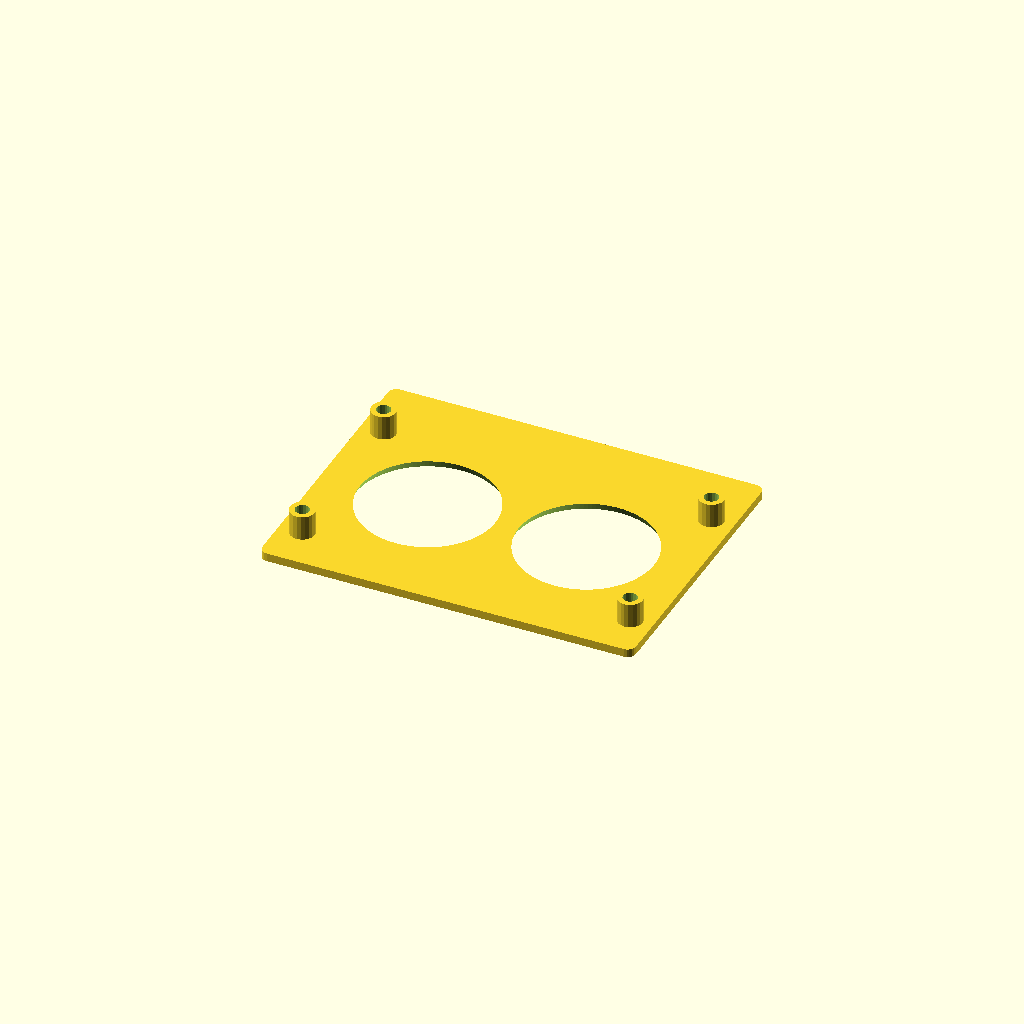
Cell 1: rendered with the file's own defaults.
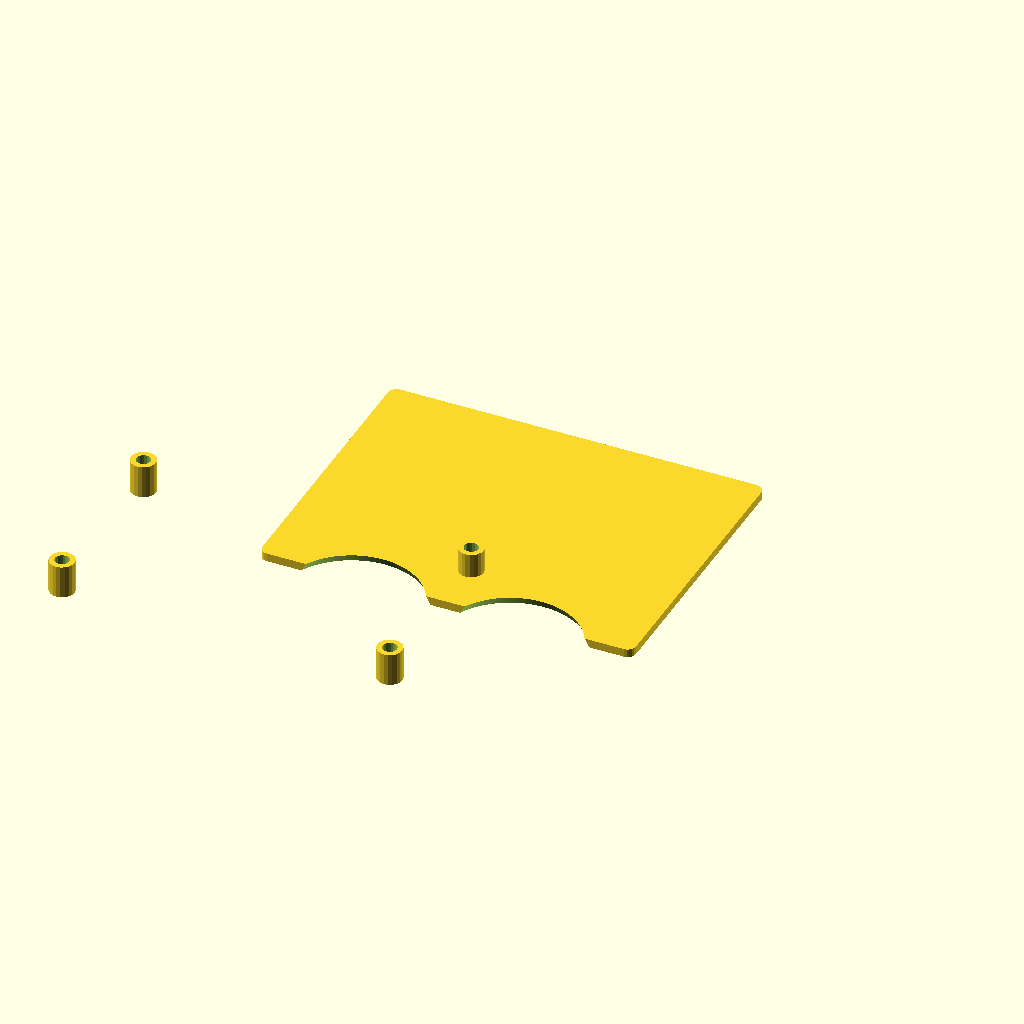
Cell 2: the same model with pw = 157.48.
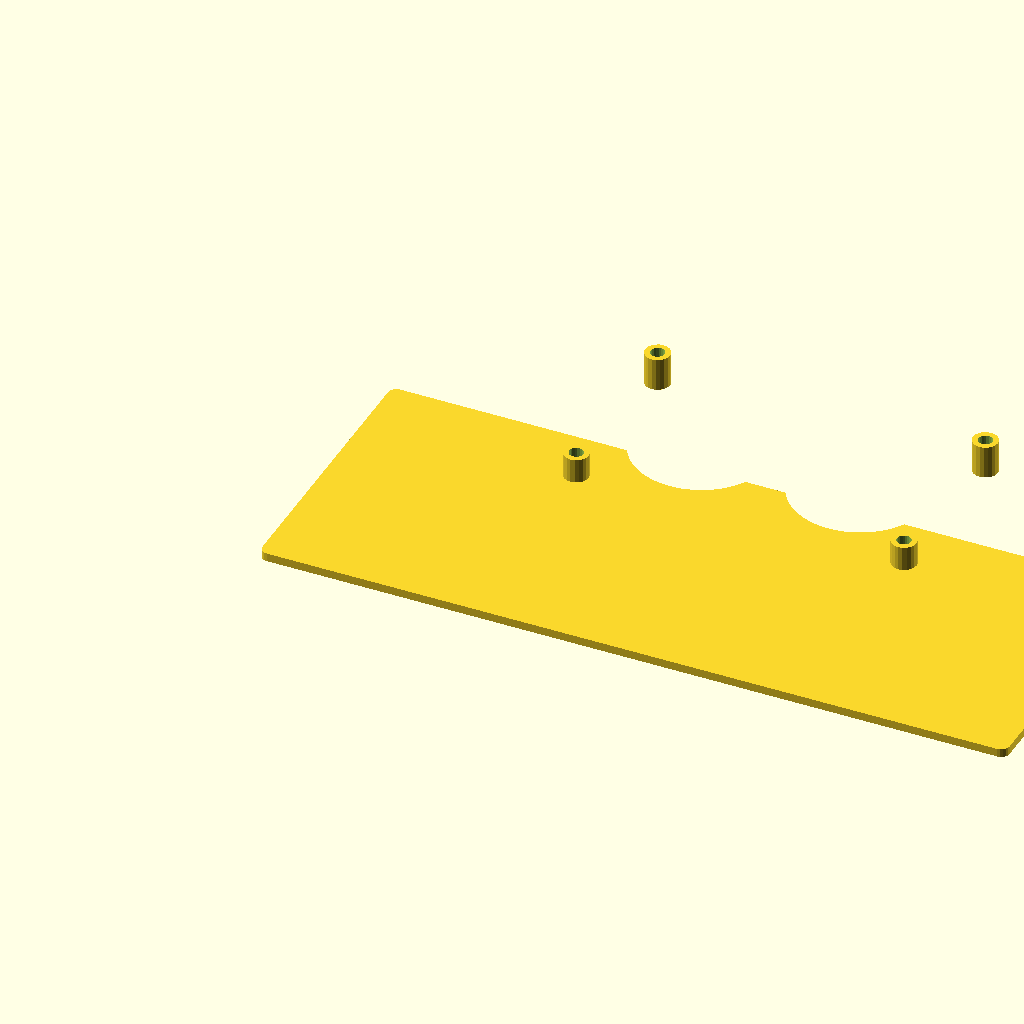
Cell 3 — plw set to 179.48, the other parameters unchanged.
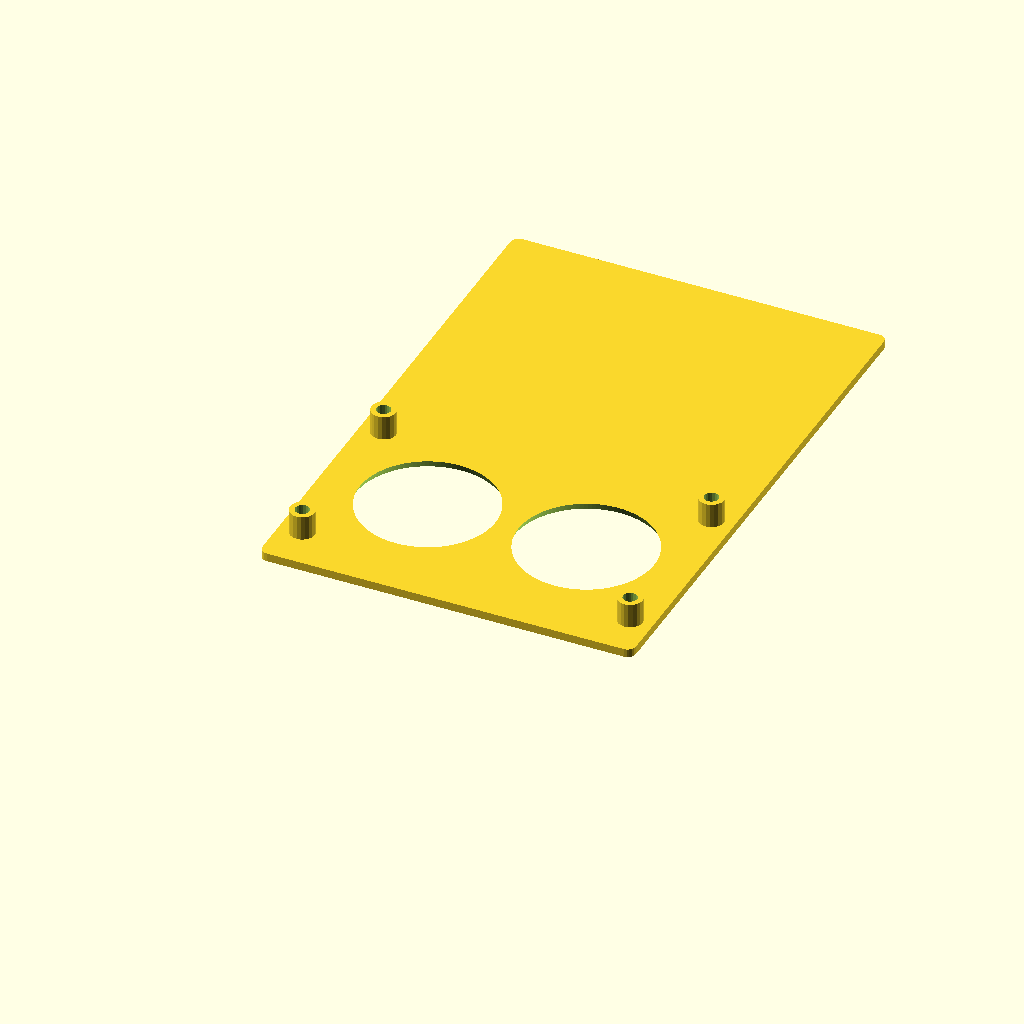
Cell 4: plh = 126 (everything else at default).
All cells are drawn from one camera (rotation 55°, 0°, 25°, orthographic, colour scheme Cornfield), so only the parameter changes between them.
The OpenSCAD source (case/front_2.scad):
z=1.5;
pw=78.74;
ph=41.91;
plw=89.74;
plh=63;
g=(plw-pw)/2; // 5.5

difference() {
    union() {
        translate([g,g,0]) pillas(pw,ph,5.2+2.2+0.5,3);
        translate([0,-3.3-2,0]) plate(plw,plh+2.4+3.3,2);
    }
    translate([g,g,-2]) pillas(pw,ph,10,1.7);
    translate([0,g,0]) lcdholes();
}

module pillas(w, h, z, r) {
    w=78.74;
    h=41.91;
    translate([0,0,0]) union() {
        cylinder(z,r,r,$fn=20);
        translate([w,0,0]) cylinder(z,r,r,$fn=20);
        translate([0,h,0]) cylinder(z,r,r,$fn=20);
        translate([w,h,0]) cylinder(z,r,r,$fn=20);
    }
}

module plate(w, h, r) {
    z=1.5+0.5;
    linear_extrude(z) hull() {
        translate([r,r,0]) circle(r,$fn=20);
        translate([r,h-r,0]) circle(r,$fn=20);
        translate([w-r,r,0]) circle(r,$fn=20);
        translate([w-r,h-r,0]) circle(r,$fn=20);        
    }
}

module lcdholes() {
    h=20.955;
    w=38.1;
    translate([(plw-w)/2,h,-0.4]) cylinder(3, 35/2, 32/2,$fn=120);
    translate([(plw-w)/2+w,h,-0.4]) cylinder(3, 35/2, 32/2,$fn=120);
}
Parameter table extracted from the source (name, type, default, range or options):
z: number, default 1.5
pw: number, default 78.74
ph: number, default 41.91
plw: number, default 89.74
plh: number, default 63
